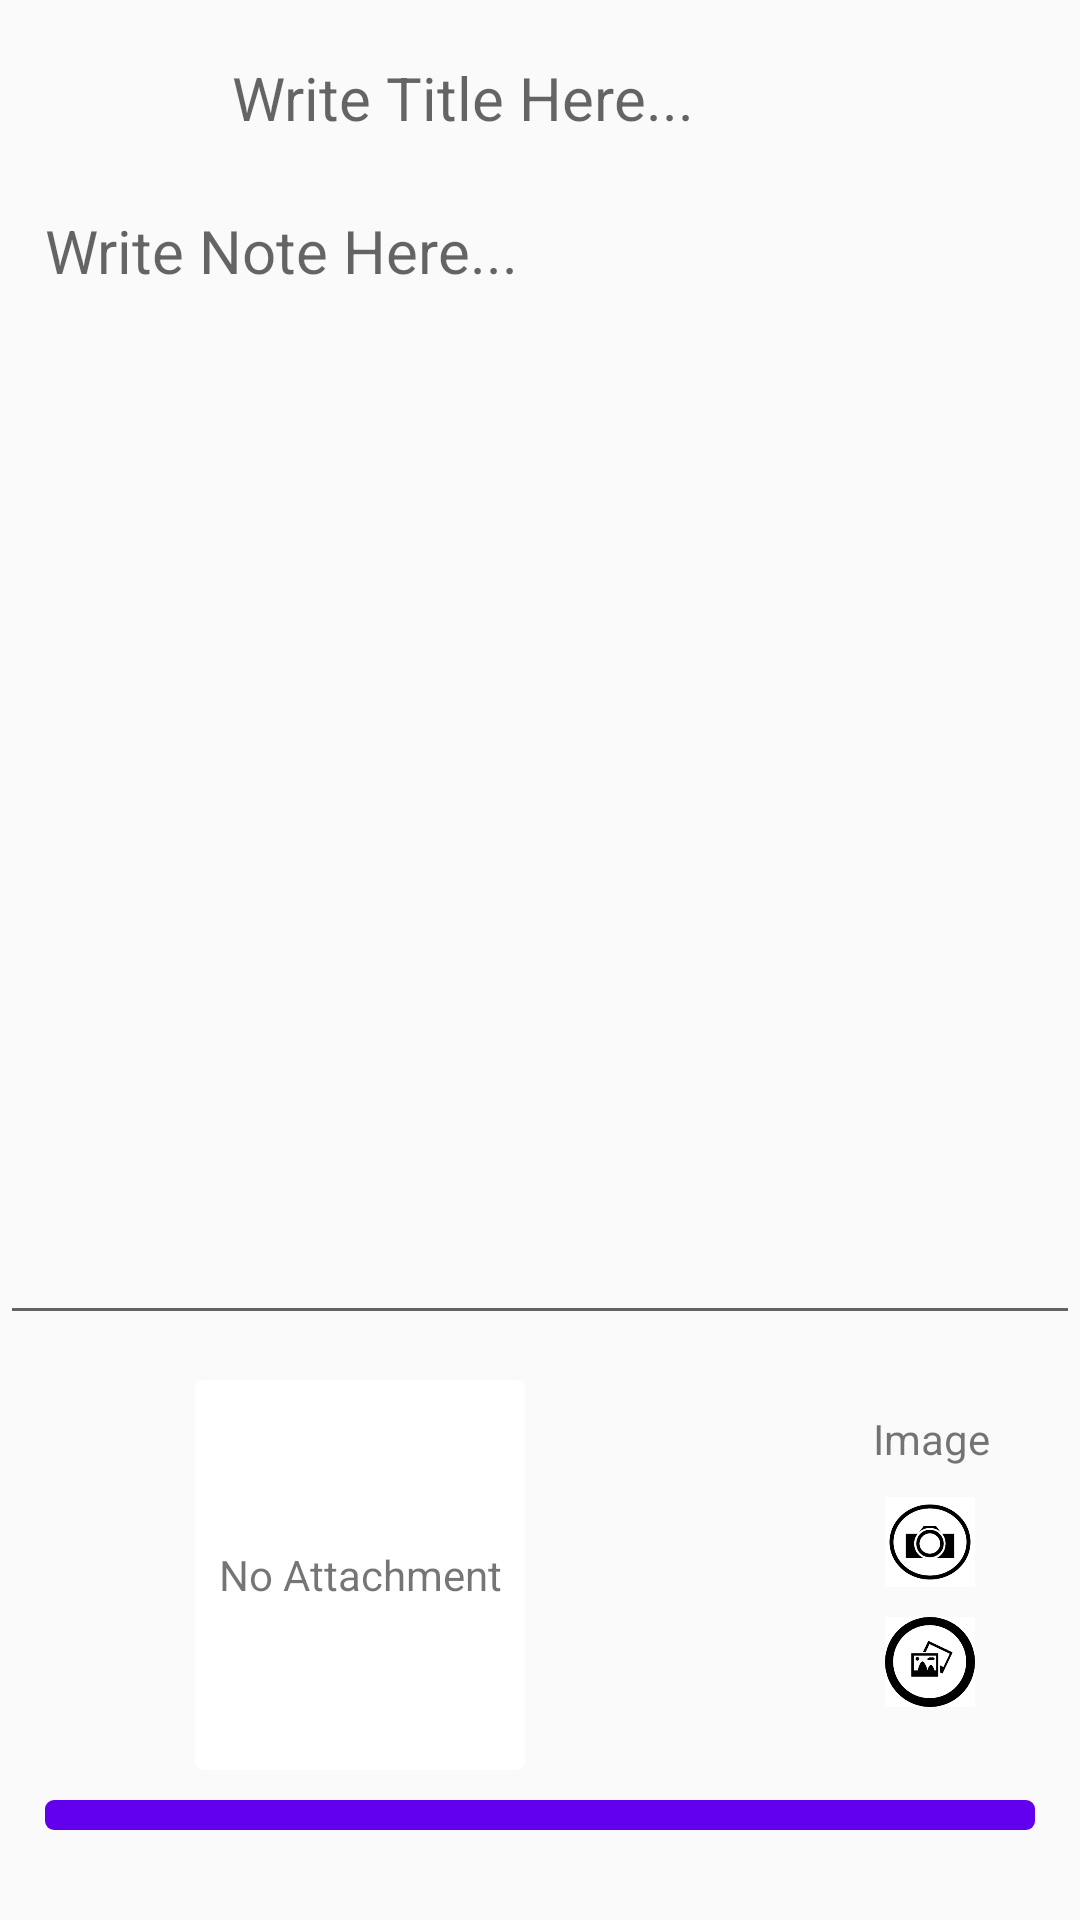

Write the Android layout XML for this screen, with the resource values it uses.
<!-- AndroidManifest.xml: application theme MyNotesAppTheme -->
<!-- res/layout/activity_notes_or_edit_view.xml -->
<?xml version="1.0" encoding="utf-8"?>
<RelativeLayout xmlns:android="http://schemas.android.com/apk/res/android"
    xmlns:app="http://schemas.android.com/apk/res-auto"
    android:layout_width="match_parent"
    android:layout_height="match_parent"
    android:paddingBottom="@dimen/padding_15dp"
    android:paddingTop="@dimen/padding_15dp">

    <RelativeLayout
        android:id="@+id/header_view"
        android:layout_width="match_parent"
        android:layout_height="wrap_content">

        <ImageView
            android:id="@+id/back_button_view"
            android:layout_width="wrap_content"
            android:layout_height="wrap_content"
            android:layout_alignParentLeft="true"
            android:layout_centerVertical="true"
            android:layout_marginLeft="@dimen/margin_8dp"
            app:srcCompat="@drawable/ic_arrow_back_black_24dp" />


        <EditText
            android:id="@+id/notes_label"
            android:layout_width="wrap_content"
            android:layout_height="wrap_content"
            android:layout_centerVertical="true"
            android:gravity="center"
            android:layout_toLeftOf="@id/delete_note_image"
            android:layout_toRightOf="@id/back_button_view"
            android:layout_marginLeft="@dimen/margin_10dp"
            android:layout_marginRight="@dimen/margin_10dp"
            android:background="@android:color/transparent"
            android:maxLines="1"
            android:ellipsize="end"
            android:hint="Write Title Here..."
            android:lineSpacingExtra="2dp"
            android:textColor="@android:color/black"
            android:textSize="@dimen/notes_label_text_size" />

        <ImageView
            android:id="@+id/delete_note_image"
            android:layout_width="40dp"
            android:layout_height="35dp"
            android:layout_alignParentRight="true"
            android:layout_centerVertical="true"
            android:layout_marginLeft="@dimen/margin_5dp"
            android:layout_marginRight="@dimen/margin_15dp"
            android:src="@drawable/delete_note"
            android:visibility="invisible"/>


    </RelativeLayout>

    <EditText
        android:id="@+id/notes_edit_text"
        android:layout_width="match_parent"
        android:layout_height="wrap_content"
        android:layout_above="@id/note_botton_view"
        android:layout_below="@id/header_view"
        android:layout_marginTop="@dimen/margin_10dp"
        android:gravity="top"
        android:hint="Write Note Here..."
        android:lineSpacingExtra="@dimen/notes_item_description_line_spacing"
        android:paddingLeft="@dimen/padding_15dp"
        android:paddingRight="@dimen/padding_15dp"
        android:textColor="@android:color/black"
        android:textSize="@dimen/notes_edittext_text_size"
        android:scrollbars="vertical" />


    <RelativeLayout
        android:id="@+id/note_botton_view"
        android:layout_width="match_parent"
        android:layout_height="wrap_content"
        android:layout_alignParentBottom="true"
        android:layout_margin="@dimen/margin_15dp">

        <ImageView
            android:id="@+id/note_image"
            android:layout_width="110dp"
            android:layout_height="130dp"
            android:layout_alignParentLeft="true"
            android:layout_marginLeft="50dp"
            android:layout_marginBottom="@dimen/margin_10dp"
            android:background="@drawable/image_outline_background"
            android:scaleType="fitXY"/>

        <TextView
            android:id="@+id/note_no_image_text"
            android:layout_width="110dp"
            android:layout_height="130dp"
            android:layout_alignParentLeft="true"
            android:layout_marginBottom="@dimen/margin_10dp"
            android:layout_marginLeft="50dp"
            android:gravity="center"
            android:text="No Attachment" />

        <TextView
            android:id="@+id/select_text"
            android:layout_width="wrap_content"
            android:layout_height="wrap_content"
            android:layout_alignParentRight="true"
            android:layout_marginRight="@dimen/margin_15dp"
            android:layout_marginTop="@dimen/margin_10dp"
            android:text="Image"/>

        <ImageView
            android:id="@+id/camera_image"
            android:layout_width="40dp"
            android:layout_height="30dp"
            android:layout_below="@id/select_text"
            android:layout_alignParentRight="true"
            android:layout_marginRight="@dimen/margin_15dp"
            android:layout_marginTop="@dimen/margin_10dp"
            android:src="@drawable/camera"/>

        <ImageView
            android:id="@+id/gallery_image"
            android:layout_width="40dp"
            android:layout_height="30dp"
            android:layout_below="@id/camera_image"
            android:layout_alignParentRight="true"
            android:layout_marginRight="@dimen/margin_15dp"
            android:layout_marginTop="@dimen/margin_10dp"
            android:src="@drawable/gallery"/>

        <ImageView
            android:id="@+id/submit_button_view"
            android:layout_width="match_parent"
            android:layout_height="wrap_content"
            android:layout_below="@id/note_image"
            android:padding="5dp"
            android:background="@drawable/notes_submit_button_background"
            app:srcCompat="@drawable/ic_done_black_24dp" />

    </RelativeLayout>

</RelativeLayout>
<!-- resources referenced by this layout -->
<resources>
  <dimen name="margin_10dp">10dp</dimen>
  <dimen name="margin_15dp">15dp</dimen>
  <dimen name="margin_5dp">5dp</dimen>
  <dimen name="margin_8dp">8dp</dimen>
  <dimen name="notes_edittext_text_size">20dp</dimen>
  <dimen name="notes_item_description_line_spacing">3dp</dimen>
  <dimen name="notes_label_text_size">20dp</dimen>
  <dimen name="padding_15dp">15dp</dimen>
  <!-- drawable camera: png bitmap (drawable, 3386 bytes) -->
  <!-- drawable delete_note: jpeg bitmap (drawable, 7192 bytes) -->
  <!-- drawable gallery: png bitmap (drawable, 4262 bytes) -->
  <!-- drawable image_outline_background (drawable) -->
  <shape xmlns:android="http://schemas.android.com/apk/res/android"
  android:shape="rectangle">
  <corners android:radius="@dimen/notes_add_or_edit_button_background_corner_radius" />
  <solid android:color="@color/white" />
  </shape>
  <!-- drawable notes_submit_button_background (drawable) -->
  <?xml version="1.0" encoding="utf-8"?>
  <shape xmlns:android="http://schemas.android.com/apk/res/android"
      android:shape="rectangle">
      <corners android:radius="@dimen/notes_add_or_edit_button_background_corner_radius" />
      <solid android:color="@color/colorPrimary" />
  </shape>
  <style name="MyNotesAppTheme" parent="Theme.AppCompat.Light.NoActionBar">
          <item name="colorPrimary">@color/colorPrimary</item>
          <item name="colorPrimaryDark">@color/colorPrimaryDark</item>
          <item name="colorAccent">@color/colorAccent</item>
          <item name="android:windowNoTitle">true</item>
          <item name="android:windowActionBar">false</item>
  
      </style>
  <dimen name="notes_add_or_edit_button_background_corner_radius">3dp</dimen>
  <!-- not gathered from this repository: default colours our renderer supplied (Android Studio template values) -->
  <color name="white">#FFFFFFFF</color>
  <color name="colorPrimary">#FF6200EE</color>
  <color name="colorPrimaryDark">#FF3700B3</color>
  <color name="colorAccent">#FF03DAC5</color>
</resources>
